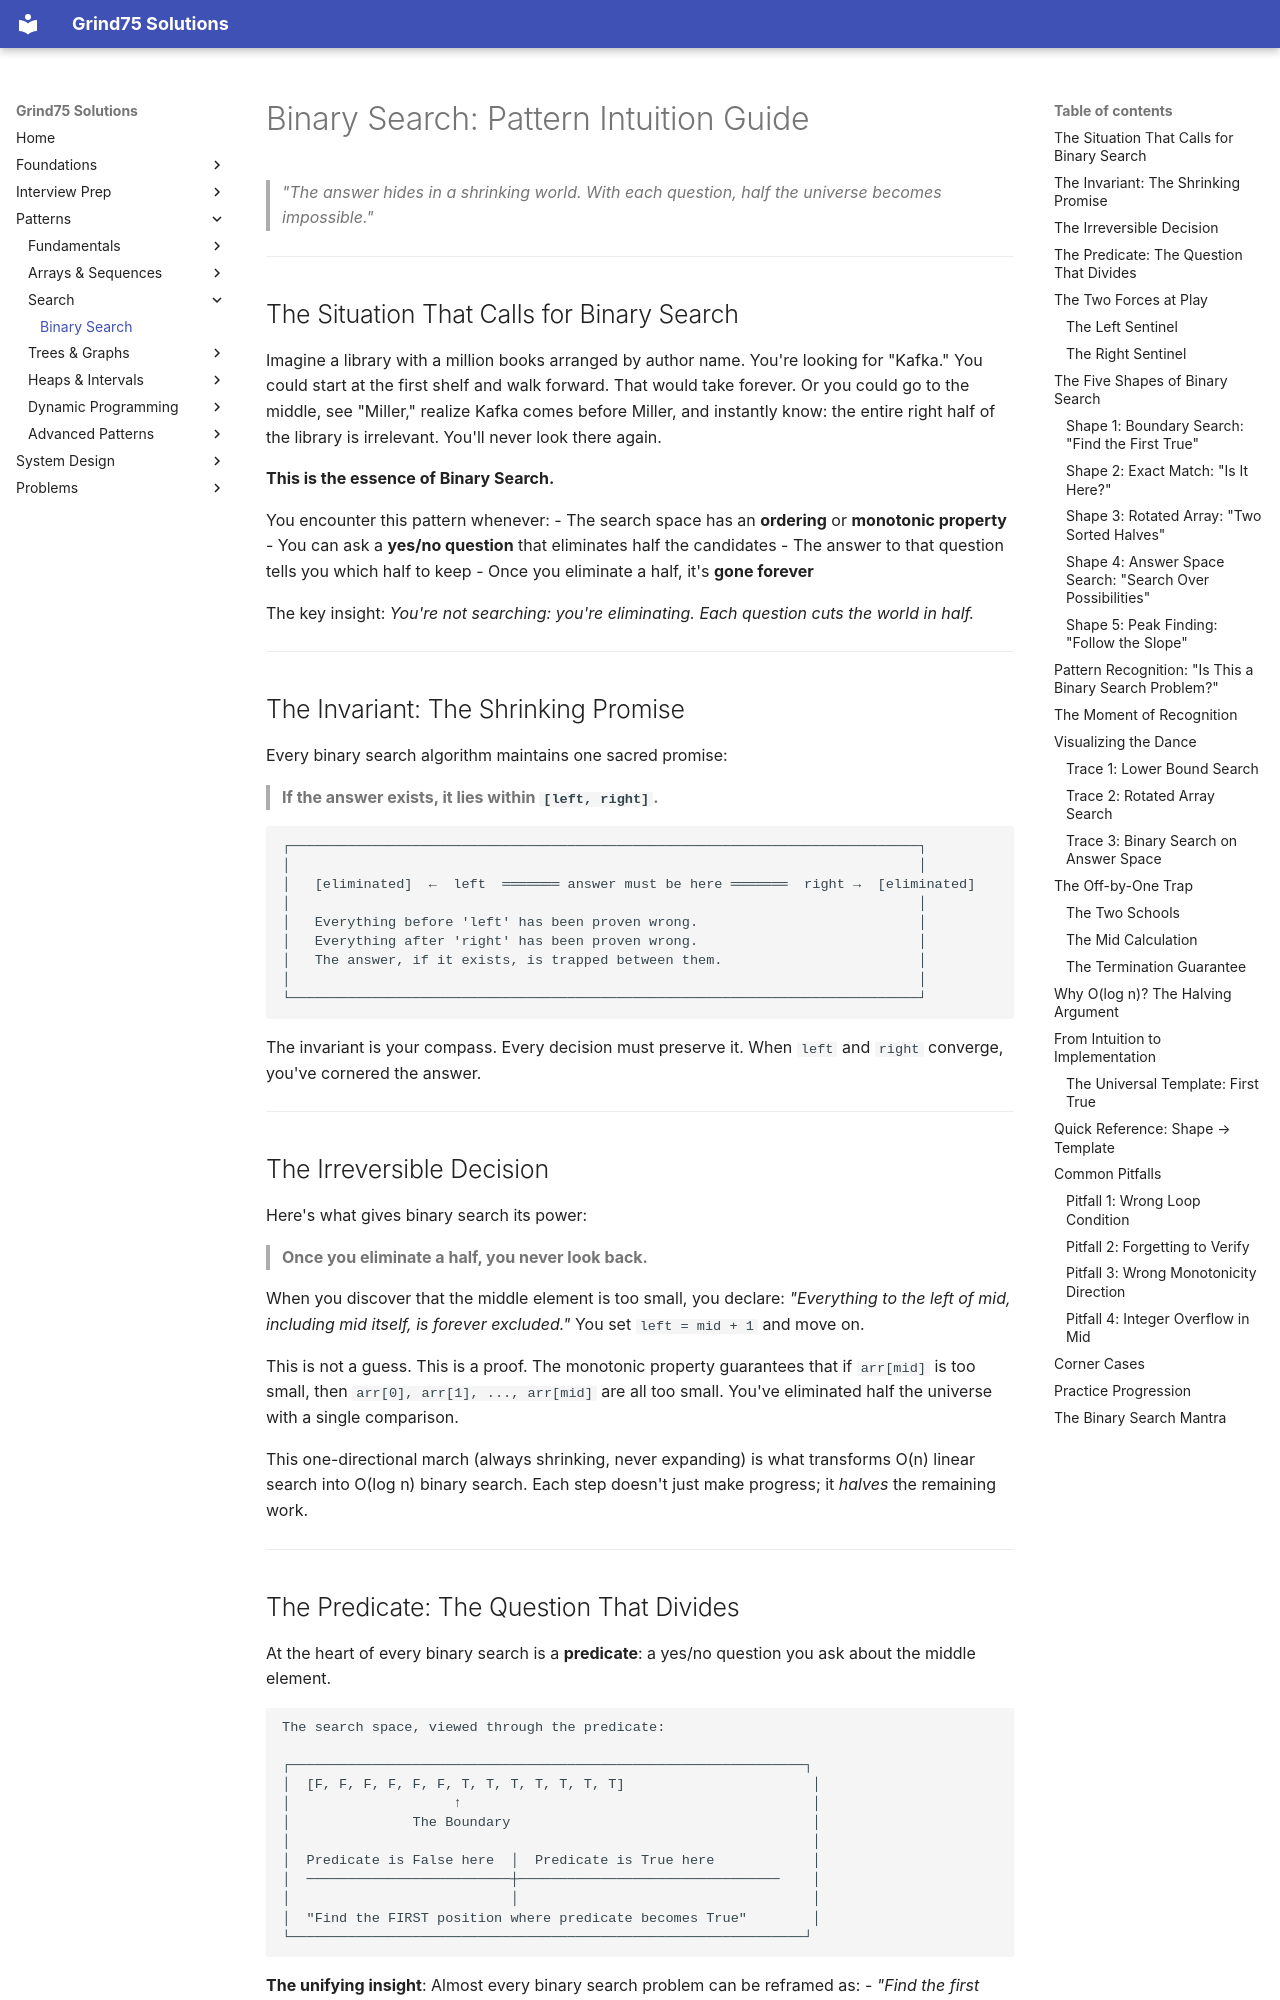

repository: ThoDHa/grind75 · page: patterns/binary_search/intuition/index.html · generator: mkdocs

# Binary Search: Pattern Intuition Guide

> *"The answer hides in a shrinking world. With each question, half the universe becomes impossible."*

---

## The Situation That Calls for Binary Search

Imagine a library with a million books arranged by author name. You're looking for "Kafka." You could start at the first shelf and walk forward. That would take forever. Or you could go to the middle, see "Miller," realize Kafka comes before Miller, and instantly know: the entire right half of the library is irrelevant. You'll never look there again.

**This is the essence of Binary Search.**

You encounter this pattern whenever:
- The search space has an **ordering** or **monotonic property**
- You can ask a **yes/no question** that eliminates half the candidates
- The answer to that question tells you which half to keep
- Once you eliminate a half, it's **gone forever**

The key insight: *You're not searching: you're eliminating. Each question cuts the world in half.*

---

## The Invariant: The Shrinking Promise

Every binary search algorithm maintains one sacred promise:

> **If the answer exists, it lies within `[left, right]`.**

```
┌─────────────────────────────────────────────────────────────────────────────┐
│                                                                             │
│   [eliminated]  ←  left  ═══════ answer must be here ═══════  right →  [eliminated]
│                                                                             │
│   Everything before 'left' has been proven wrong.                           │
│   Everything after 'right' has been proven wrong.                           │
│   The answer, if it exists, is trapped between them.                        │
│                                                                             │
└─────────────────────────────────────────────────────────────────────────────┘
```

The invariant is your compass. Every decision must preserve it. When `left` and `right` converge, you've cornered the answer.

---

## The Irreversible Decision

Here's what gives binary search its power:

> **Once you eliminate a half, you never look back.**

When you discover that the middle element is too small, you declare: *"Everything to the left of mid, including mid itself, is forever excluded."* You set `left = mid + 1` and move on.

This is not a guess. This is a proof. The monotonic property guarantees that if `arr[mid]` is too small, then `arr[0], arr[1], ..., arr[mid]` are all too small. You've eliminated half the universe with a single comparison.

This one-directional march (always shrinking, never expanding) is what transforms O(n) linear search into O(log n) binary search. Each step doesn't just make progress; it *halves* the remaining work.

---
